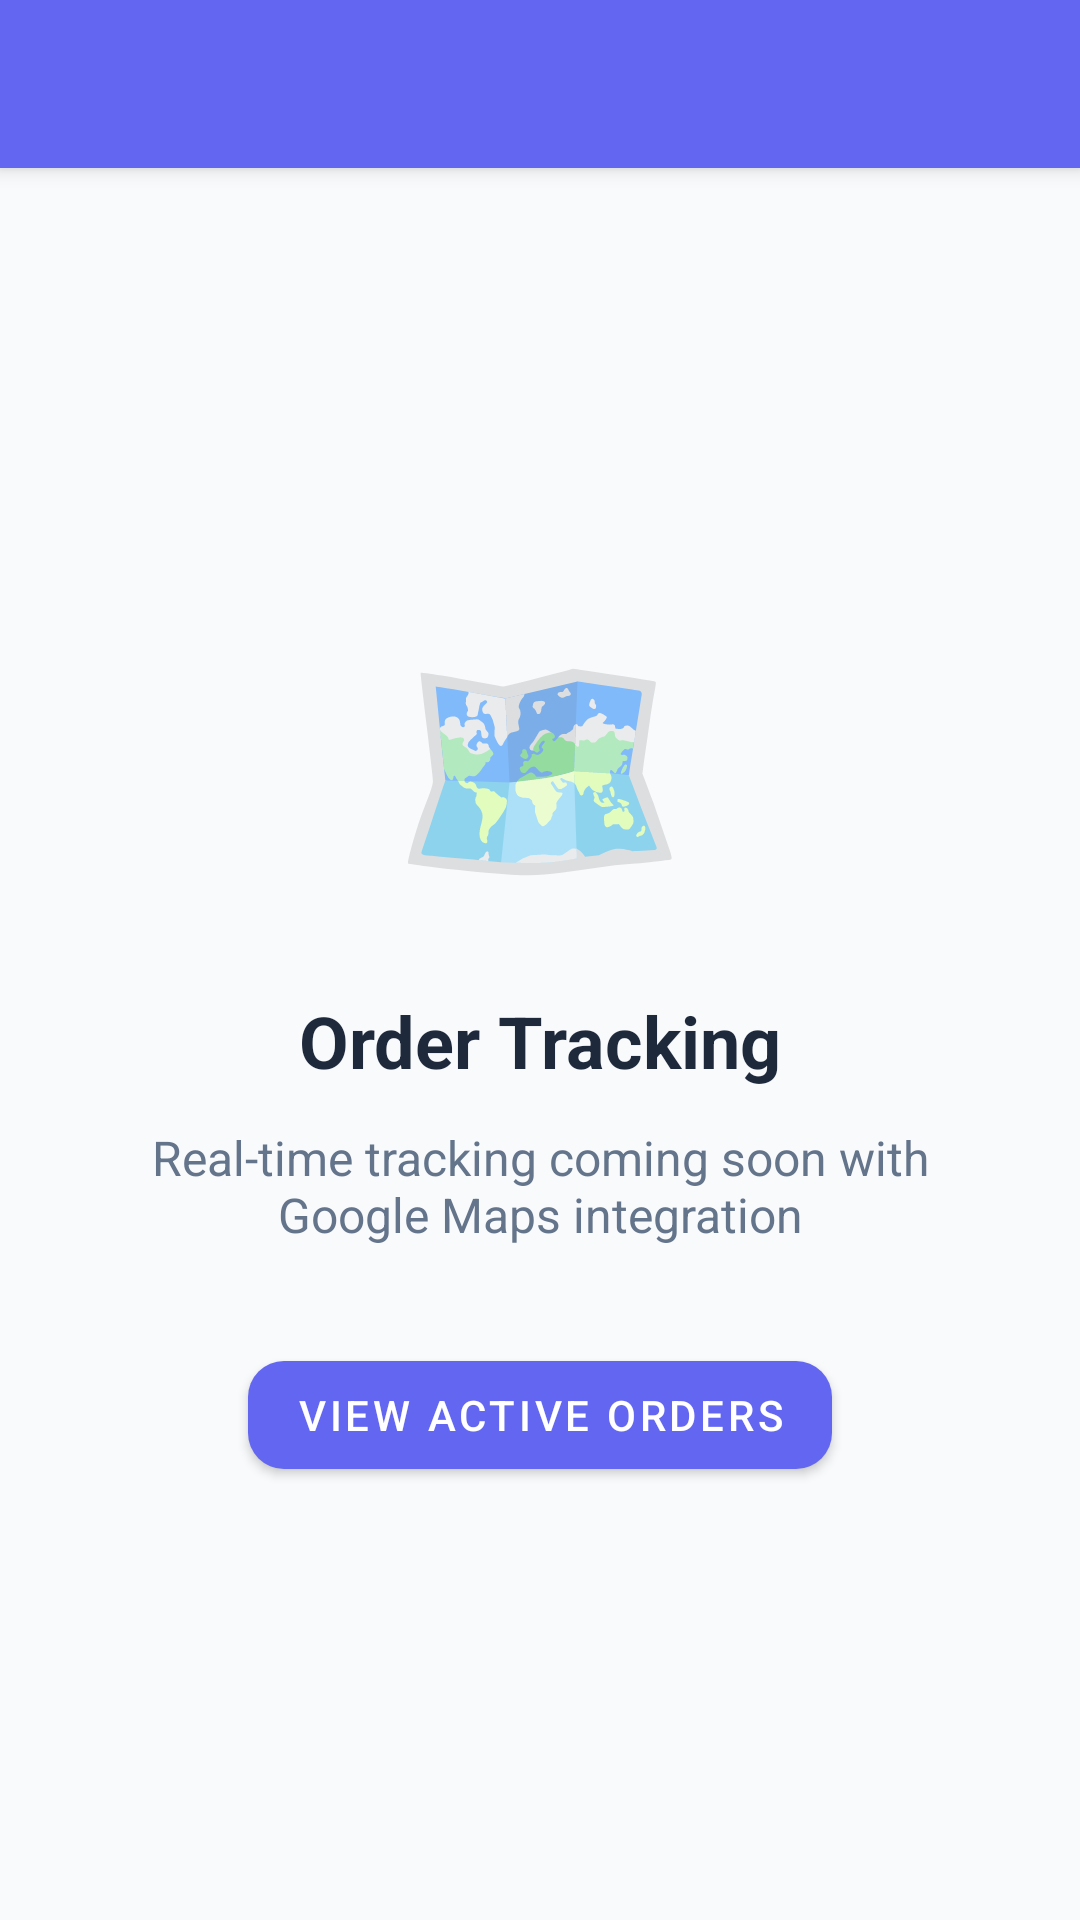

This screen was rendered from an Android layout file. Write that file and the resources it references.
<!-- AndroidManifest.xml: activity theme Theme.QuickBite.NoActionBar -->
<!-- res/layout/activity_order_tracking.xml -->
<?xml version="1.0" encoding="utf-8"?>
<androidx.coordinatorlayout.widget.CoordinatorLayout xmlns:android="http://schemas.android.com/apk/res/android"
    xmlns:app="http://schemas.android.com/apk/res-auto"
    android:layout_width="match_parent"
    android:layout_height="match_parent"
    android:background="@color/background">

    <com.google.android.material.appbar.AppBarLayout
        android:layout_width="match_parent"
        android:layout_height="wrap_content">

        <androidx.appcompat.widget.Toolbar
            android:id="@+id/toolbar"
            android:layout_width="match_parent"
            android:layout_height="?attr/actionBarSize"
            android:background="@color/primary"
            app:titleTextColor="@color/white"
            app:navigationIcon="@drawable/ic_back" />

    </com.google.android.material.appbar.AppBarLayout>

    <LinearLayout
        android:layout_width="match_parent"
        android:layout_height="match_parent"
        android:gravity="center"
        android:orientation="vertical"
        android:padding="32dp"
        app:layout_behavior="@string/appbar_scrolling_view_behavior">

        <TextView
            android:layout_width="wrap_content"
            android:layout_height="wrap_content"
            android:text="🗺️"
            android:textSize="80sp" />

        <TextView
            android:layout_width="wrap_content"
            android:layout_height="wrap_content"
            android:layout_marginTop="24dp"
            android:text="Order Tracking"
            android:textColor="@color/text_primary"
            android:textSize="24sp"
            android:textStyle="bold" />

        <TextView
            android:layout_width="wrap_content"
            android:layout_height="wrap_content"
            android:layout_marginTop="12dp"
            android:text="Real-time tracking coming soon with Google Maps integration"
            android:textAlignment="center"
            android:textColor="@color/text_secondary"
            android:textSize="16sp" />

        <com.google.android.material.button.MaterialButton
            android:layout_width="wrap_content"
            android:layout_height="wrap_content"
            android:layout_marginTop="32dp"
            android:text="View Active Orders"
            app:cornerRadius="12dp" />
    </LinearLayout>
</androidx.coordinatorlayout.widget.CoordinatorLayout>
<!-- resources referenced by this layout -->
<resources>
  <color name="background">#F8FAFC</color>
  <color name="primary">#6366F1</color>
  <color name="text_primary">#1E293B</color>
  <color name="text_secondary">#64748B</color>
  <color name="white">#FFFFFF</color>
  <style name="Theme.QuickBite.NoActionBar">
          <item name="windowActionBar">false</item>
          <item name="windowNoTitle">true</item>
      </style>
</resources>
